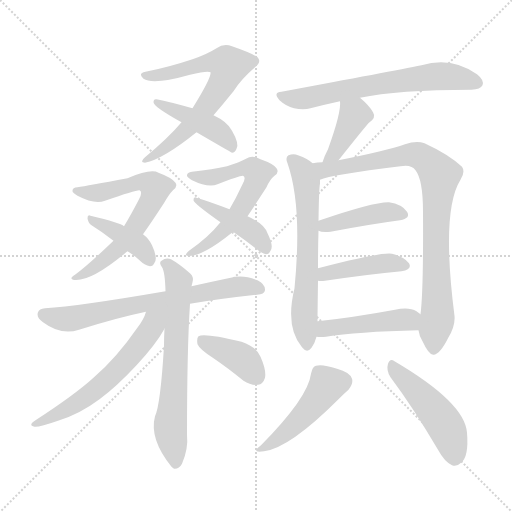
t = 0.00 s
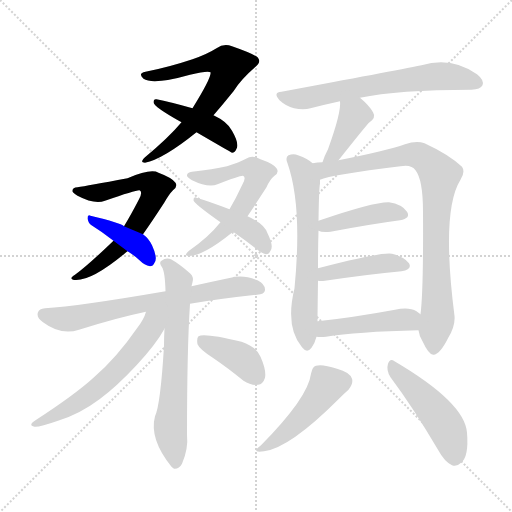
t = 2.64 s
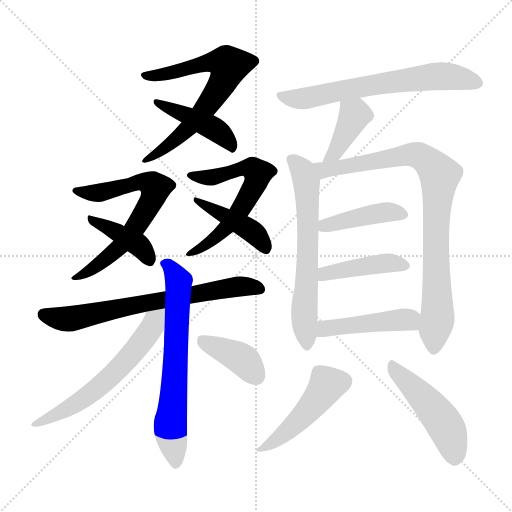
t = 5.29 s
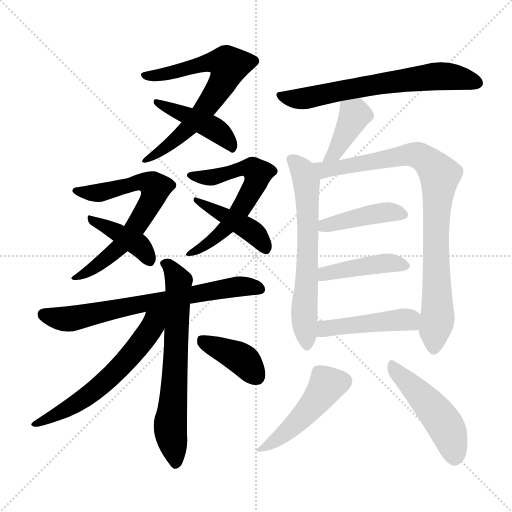
t = 7.93 s
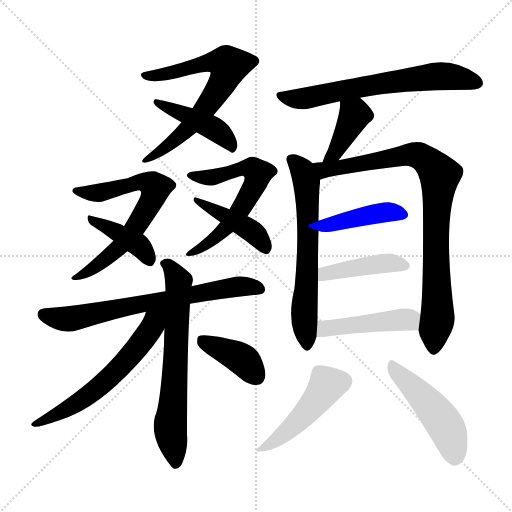
t = 10.57 s
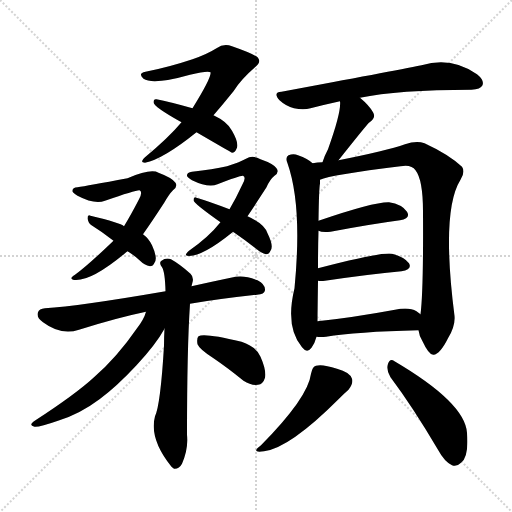
t = 13.21 s

The animated SVG that drew these frames (rendered in a browser with its animation timeline set to each time). Animation: 19 CSS @keyframes rules; one cycle of 13.21 s.

<svg version="1.1" viewBox="0 0 1024 1024" xmlns="http://www.w3.org/2000/svg">
  <g stroke="lightgray" stroke-dasharray="1,1" stroke-width="1" transform="scale(4, 4)">
    <line x1="0" y1="0" x2="256" y2="256"></line>
    <line x1="256" y1="0" x2="0" y2="256"></line>
    <line x1="128" y1="0" x2="128" y2="256"></line>
    <line x1="0" y1="128" x2="256" y2="128"></line>
  </g>
<g transform="scale(1, -1) translate(0, -900)">
   <style type="text/css">
    @keyframes keyframes0 {
      from {
       stroke: blue;
       stroke-dashoffset: 679;
       stroke-width: 128;
       }
       69% {
       animation-timing-function: step-end;
       stroke: blue;
       stroke-dashoffset: 0;
       stroke-width: 128;
       }
       to {
       stroke: black;
       stroke-width: 1024;
       }
       }
       #make-me-a-hanzi-animation-0 {
         animation: keyframes0 0.802572s both;
         animation-delay: 0.000000s;
         animation-timing-function: linear;
       }
    @keyframes keyframes1 {
      from {
       stroke: blue;
       stroke-dashoffset: 439;
       stroke-width: 128;
       }
       59% {
       animation-timing-function: step-end;
       stroke: blue;
       stroke-dashoffset: 0;
       stroke-width: 128;
       }
       to {
       stroke: black;
       stroke-width: 1024;
       }
       }
       #make-me-a-hanzi-animation-1 {
         animation: keyframes1 0.607259s both;
         animation-delay: 0.802572s;
         animation-timing-function: linear;
       }
    @keyframes keyframes2 {
      from {
       stroke: blue;
       stroke-dashoffset: 667;
       stroke-width: 128;
       }
       68% {
       animation-timing-function: step-end;
       stroke: blue;
       stroke-dashoffset: 0;
       stroke-width: 128;
       }
       to {
       stroke: black;
       stroke-width: 1024;
       }
       }
       #make-me-a-hanzi-animation-2 {
         animation: keyframes2 0.792806s both;
         animation-delay: 1.409831s;
         animation-timing-function: linear;
       }
    @keyframes keyframes3 {
      from {
       stroke: blue;
       stroke-dashoffset: 401;
       stroke-width: 128;
       }
       57% {
       animation-timing-function: step-end;
       stroke: blue;
       stroke-dashoffset: 0;
       stroke-width: 128;
       }
       to {
       stroke: black;
       stroke-width: 1024;
       }
       }
       #make-me-a-hanzi-animation-3 {
         animation: keyframes3 0.576335s both;
         animation-delay: 2.202637s;
         animation-timing-function: linear;
       }
    @keyframes keyframes4 {
      from {
       stroke: blue;
       stroke-dashoffset: 613;
       stroke-width: 128;
       }
       67% {
       animation-timing-function: step-end;
       stroke: blue;
       stroke-dashoffset: 0;
       stroke-width: 128;
       }
       to {
       stroke: black;
       stroke-width: 1024;
       }
       }
       #make-me-a-hanzi-animation-4 {
         animation: keyframes4 0.748861s both;
         animation-delay: 2.778971s;
         animation-timing-function: linear;
       }
    @keyframes keyframes5 {
      from {
       stroke: blue;
       stroke-dashoffset: 428;
       stroke-width: 128;
       }
       58% {
       animation-timing-function: step-end;
       stroke: blue;
       stroke-dashoffset: 0;
       stroke-width: 128;
       }
       to {
       stroke: black;
       stroke-width: 1024;
       }
       }
       #make-me-a-hanzi-animation-5 {
         animation: keyframes5 0.598307s both;
         animation-delay: 3.527832s;
         animation-timing-function: linear;
       }
    @keyframes keyframes6 {
      from {
       stroke: blue;
       stroke-dashoffset: 695;
       stroke-width: 128;
       }
       69% {
       animation-timing-function: step-end;
       stroke: blue;
       stroke-dashoffset: 0;
       stroke-width: 128;
       }
       to {
       stroke: black;
       stroke-width: 1024;
       }
       }
       #make-me-a-hanzi-animation-6 {
         animation: keyframes6 0.815592s both;
         animation-delay: 4.126139s;
         animation-timing-function: linear;
       }
    @keyframes keyframes7 {
      from {
       stroke: blue;
       stroke-dashoffset: 667;
       stroke-width: 128;
       }
       68% {
       animation-timing-function: step-end;
       stroke: blue;
       stroke-dashoffset: 0;
       stroke-width: 128;
       }
       to {
       stroke: black;
       stroke-width: 1024;
       }
       }
       #make-me-a-hanzi-animation-7 {
         animation: keyframes7 0.792806s both;
         animation-delay: 4.941732s;
         animation-timing-function: linear;
       }
    @keyframes keyframes8 {
      from {
       stroke: blue;
       stroke-dashoffset: 600;
       stroke-width: 128;
       }
       66% {
       animation-timing-function: step-end;
       stroke: blue;
       stroke-dashoffset: 0;
       stroke-width: 128;
       }
       to {
       stroke: black;
       stroke-width: 1024;
       }
       }
       #make-me-a-hanzi-animation-8 {
         animation: keyframes8 0.738281s both;
         animation-delay: 5.734538s;
         animation-timing-function: linear;
       }
    @keyframes keyframes9 {
      from {
       stroke: blue;
       stroke-dashoffset: 392;
       stroke-width: 128;
       }
       56% {
       animation-timing-function: step-end;
       stroke: blue;
       stroke-dashoffset: 0;
       stroke-width: 128;
       }
       to {
       stroke: black;
       stroke-width: 1024;
       }
       }
       #make-me-a-hanzi-animation-9 {
         animation: keyframes9 0.569010s both;
         animation-delay: 6.472819s;
         animation-timing-function: linear;
       }
    @keyframes keyframes10 {
      from {
       stroke: blue;
       stroke-dashoffset: 656;
       stroke-width: 128;
       }
       68% {
       animation-timing-function: step-end;
       stroke: blue;
       stroke-dashoffset: 0;
       stroke-width: 128;
       }
       to {
       stroke: black;
       stroke-width: 1024;
       }
       }
       #make-me-a-hanzi-animation-10 {
         animation: keyframes10 0.783854s both;
         animation-delay: 7.041829s;
         animation-timing-function: linear;
       }
    @keyframes keyframes11 {
      from {
       stroke: blue;
       stroke-dashoffset: 398;
       stroke-width: 128;
       }
       56% {
       animation-timing-function: step-end;
       stroke: blue;
       stroke-dashoffset: 0;
       stroke-width: 128;
       }
       to {
       stroke: black;
       stroke-width: 1024;
       }
       }
       #make-me-a-hanzi-animation-11 {
         animation: keyframes11 0.573893s both;
         animation-delay: 7.825684s;
         animation-timing-function: linear;
       }
    @keyframes keyframes12 {
      from {
       stroke: blue;
       stroke-dashoffset: 637;
       stroke-width: 128;
       }
       67% {
       animation-timing-function: step-end;
       stroke: blue;
       stroke-dashoffset: 0;
       stroke-width: 128;
       }
       to {
       stroke: black;
       stroke-width: 1024;
       }
       }
       #make-me-a-hanzi-animation-12 {
         animation: keyframes12 0.768392s both;
         animation-delay: 8.399577s;
         animation-timing-function: linear;
       }
    @keyframes keyframes13 {
      from {
       stroke: blue;
       stroke-dashoffset: 873;
       stroke-width: 128;
       }
       74% {
       animation-timing-function: step-end;
       stroke: blue;
       stroke-dashoffset: 0;
       stroke-width: 128;
       }
       to {
       stroke: black;
       stroke-width: 1024;
       }
       }
       #make-me-a-hanzi-animation-13 {
         animation: keyframes13 0.960449s both;
         animation-delay: 9.167969s;
         animation-timing-function: linear;
       }
    @keyframes keyframes14 {
      from {
       stroke: blue;
       stroke-dashoffset: 423;
       stroke-width: 128;
       }
       58% {
       animation-timing-function: step-end;
       stroke: blue;
       stroke-dashoffset: 0;
       stroke-width: 128;
       }
       to {
       stroke: black;
       stroke-width: 1024;
       }
       }
       #make-me-a-hanzi-animation-14 {
         animation: keyframes14 0.594238s both;
         animation-delay: 10.128418s;
         animation-timing-function: linear;
       }
    @keyframes keyframes15 {
      from {
       stroke: blue;
       stroke-dashoffset: 427;
       stroke-width: 128;
       }
       58% {
       animation-timing-function: step-end;
       stroke: blue;
       stroke-dashoffset: 0;
       stroke-width: 128;
       }
       to {
       stroke: black;
       stroke-width: 1024;
       }
       }
       #make-me-a-hanzi-animation-15 {
         animation: keyframes15 0.597493s both;
         animation-delay: 10.722656s;
         animation-timing-function: linear;
       }
    @keyframes keyframes16 {
      from {
       stroke: blue;
       stroke-dashoffset: 456;
       stroke-width: 128;
       }
       60% {
       animation-timing-function: step-end;
       stroke: blue;
       stroke-dashoffset: 0;
       stroke-width: 128;
       }
       to {
       stroke: black;
       stroke-width: 1024;
       }
       }
       #make-me-a-hanzi-animation-16 {
         animation: keyframes16 0.621094s both;
         animation-delay: 11.320150s;
         animation-timing-function: linear;
       }
    @keyframes keyframes17 {
      from {
       stroke: blue;
       stroke-dashoffset: 467;
       stroke-width: 128;
       }
       60% {
       animation-timing-function: step-end;
       stroke: blue;
       stroke-dashoffset: 0;
       stroke-width: 128;
       }
       to {
       stroke: black;
       stroke-width: 1024;
       }
       }
       #make-me-a-hanzi-animation-17 {
         animation: keyframes17 0.630046s both;
         animation-delay: 11.941243s;
         animation-timing-function: linear;
       }
    @keyframes keyframes18 {
      from {
       stroke: blue;
       stroke-dashoffset: 481;
       stroke-width: 128;
       }
       61% {
       animation-timing-function: step-end;
       stroke: blue;
       stroke-dashoffset: 0;
       stroke-width: 128;
       }
       to {
       stroke: black;
       stroke-width: 1024;
       }
       }
       #make-me-a-hanzi-animation-18 {
         animation: keyframes18 0.641439s both;
         animation-delay: 12.571289s;
         animation-timing-function: linear;
       }
</style>
<path d="M 427.0 669.5 Q 446.0 691.5 467.0 717.5 Q 482.0 741.5 510.0 765.5 Q 522.0 775.5 517.0 782.5 Q 516.0 789.5 464.0 807.5 Q 448.0 814.5 433.0 803.5 Q 414.0 791.5 385.0 781.5 Q 337.0 765.5 291.0 756.5 Q 275.0 753.5 287.0 742.5 Q 306.0 729.5 380.0 750.5 Q 416.0 759.5 421.0 755.5 Q 424.0 746.5 385.0 683.5 L 363.0 655.5 Q 338.0 625.5 290.0 585.5 Q 278.0 575.5 290.0 574.5 Q 326.0 581.5 393.0 635.5 L 427.0 669.5 Z" fill="lightgray"></path> 
<path d="M 393.0 635.5 Q 460.0 596.5 464.0 594.5 Q 470.0 594.5 473.0 602.5 Q 479.0 612.5 464.0 638.5 Q 455.0 656.5 427.0 669.5 L 385.0 683.5 Q 339.0 696.5 313.0 701.5 Q 307.0 702.5 307.0 695.5 Q 307.0 686.5 363.0 655.5 L 393.0 635.5 Z" fill="lightgray"></path> 
<path d="M 286.0 431.5 Q 305.0 458.5 329.0 495.5 Q 338.0 511.5 346.0 519.5 Q 356.0 526.5 351.0 534.5 Q 344.0 544.5 317.0 554.5 Q 302.0 563.5 255.0 543.5 Q 174.0 528.5 155.0 525.5 Q 145.0 525.5 145.0 518.5 Q 144.0 514.5 155.0 508.5 Q 189.0 490.5 210.0 498.5 Q 273.0 520.5 279.0 519.5 Q 286.0 516.5 278.0 501.5 Q 262.0 470.5 248.0 447.5 L 227.0 418.5 Q 176.0 369.5 150.0 350.5 Q 138.0 343.5 146.0 340.5 Q 179.0 334.5 250.0 393.5 Q 251.0 394.5 255.0 397.5 L 286.0 431.5 Z" fill="lightgray"></path> 
<path d="M 255.0 397.5 Q 267.0 390.5 279.0 379.5 Q 289.0 369.5 300.0 367.5 Q 306.0 367.5 309.0 374.5 Q 316.0 383.5 304.0 409.5 Q 298.0 422.5 286.0 431.5 L 248.0 447.5 Q 241.0 454.5 181.0 468.5 Q 175.0 471.5 175.0 463.5 Q 176.0 454.5 183.0 449.5 Q 204.0 436.5 227.0 418.5 L 255.0 397.5 Z" fill="lightgray"></path> 
<path d="M 495.0 467.5 Q 511.0 491.5 533.0 525.5 Q 540.0 541.5 549.0 548.5 Q 559.0 555.5 553.0 563.5 Q 547.0 572.5 521.0 581.5 Q 505.0 590.5 492.0 582.5 Q 479.0 575.5 454.0 567.5 Q 426.0 561.5 384.0 556.5 Q 374.0 555.5 374.0 549.5 Q 373.0 545.5 384.0 539.5 Q 417.0 523.5 435.0 531.5 Q 481.0 549.5 486.0 548.5 Q 493.0 545.5 485.0 531.5 Q 472.0 503.5 459.0 481.5 L 441.0 455.5 Q 440.0 455.5 440.0 454.5 Q 418.0 426.5 378.0 398.5 Q 368.0 389.5 374.0 388.5 Q 402.0 384.5 465.0 435.5 Q 465.0 436.5 466.0 436.5 L 495.0 467.5 Z" fill="lightgray"></path> 
<path d="M 466.0 436.5 Q 488.0 421.5 511.0 403.5 Q 523.0 393.5 532.0 391.5 Q 538.0 391.5 541.0 398.5 Q 548.0 407.5 535.0 433.5 Q 529.0 452.5 495.0 467.5 L 459.0 481.5 Q 417.0 497.5 393.0 504.5 Q 387.0 507.5 387.0 499.5 Q 387.0 493.5 441.0 455.5 L 466.0 436.5 Z" fill="lightgray"></path> 
<path d="M 380.0 292.5 Q 441.0 302.5 514.0 310.5 Q 529.0 311.5 530.0 319.5 Q 531.0 331.5 515.0 339.5 Q 491.0 349.5 471.0 346.5 Q 423.0 336.5 383.0 327.5 L 331.0 317.5 Q 157.0 287.5 90.0 283.5 Q 78.0 282.5 76.0 275.5 Q 72.0 265.5 86.0 255.5 Q 122.0 228.5 158.0 240.5 Q 234.0 264.5 292.0 276.5 L 380.0 292.5 Z" fill="lightgray"></path> 
<path d="M 329.0 242.5 Q 328.0 226.5 328.0 208.5 Q 321.0 90.5 310.0 67.5 Q 298.0 22.5 343.0 -33.5 Q 344.0 -34.5 348.0 -37.5 Q 358.0 -38.5 364.0 -27.5 Q 377.0 2.5 374.0 30.5 Q 374.0 202.5 380.0 292.5 L 383.0 327.5 L 385.0 335.5 Q 388.0 345.5 381.0 352.5 Q 360.0 371.5 342.0 381.5 Q 332.0 385.5 323.0 378.5 Q 317.0 375.5 324.0 365.5 Q 330.0 356.5 331.0 317.5 L 329.0 242.5 Z" fill="lightgray"></path> 
<path d="M 292.0 276.5 Q 288.0 261.5 274.0 243.5 Q 234.0 185.5 188.0 145.5 Q 151.0 111.5 71.0 59.5 Q 55.0 49.5 69.0 46.5 Q 79.0 45.5 116.0 58.5 Q 159.0 71.5 199.0 101.5 Q 233.0 126.5 273.0 169.5 Q 312.0 211.5 329.0 242.5 C 358.0 291.5 311.0 327.5 292.0 276.5 Z" fill="lightgray"></path> 
<path d="M 427.0 183.5 Q 455.0 164.5 487.0 138.5 Q 502.0 128.5 516.0 130.5 Q 526.0 131.5 530.0 144.5 Q 533.0 159.5 521.0 186.5 Q 514.0 205.5 483.0 216.5 Q 408.0 234.5 397.0 227.5 Q 393.0 223.5 395.0 211.5 Q 399.0 201.5 427.0 183.5 Z" fill="lightgray"></path> 
<path d="M 720.0 704.5 Q 795.0 720.5 943.0 720.5 Q 961.0 721.5 965.0 729.5 Q 969.0 739.5 954.0 751.5 Q 903.0 787.5 843.0 769.5 Q 783.0 757.5 563.0 716.5 Q 545.0 715.5 559.0 699.5 Q 572.0 687.5 588.0 683.5 Q 607.0 679.5 621.0 683.5 Q 648.0 690.5 680.0 697.5 L 720.0 704.5 Z" fill="lightgray"></path> 
<path d="M 677.0 579.5 Q 735.0 652.5 738.0 654.5 Q 753.0 664.5 746.0 675.5 Q 739.0 688.5 720.0 704.5 C 697.0 724.5 678.0 727.5 680.0 697.5 Q 683.0 676.5 656.0 601.5 Q 649.0 588.5 645.0 575.5 C 636.0 547.5 658.0 556.5 677.0 579.5 Z" fill="lightgray"></path> 
<path d="M 625.0 573.5 Q 616.0 582.5 596.0 589.5 Q 587.0 593.5 577.0 589.5 Q 570.0 585.5 575.0 573.5 Q 605.0 488.5 589.0 323.5 Q 570.0 245.5 604.0 205.5 Q 614.0 192.5 623.0 204.5 Q 630.0 214.5 633.0 226.5 L 635.0 257.5 Q 635.0 267.5 636.0 338.5 L 636.0 363.5 Q 636.0 406.5 637.0 438.5 L 637.0 458.5 Q 638.0 525.5 640.0 532.5 L 640.0 540.5 C 641.0 561.5 641.0 561.5 625.0 573.5 Z" fill="lightgray"></path> 
<path d="M 837.0 239.5 Q 838.0 229.5 845.0 217.5 Q 858.0 189.5 867.0 190.5 Q 880.0 191.5 896.0 223.5 Q 911.0 248.5 909.0 268.5 Q 882.0 478.5 921.0 540.5 Q 931.0 556.5 924.0 566.5 Q 897.0 591.5 849.0 613.5 Q 833.0 619.5 810.0 611.5 Q 773.0 598.5 677.0 579.5 L 645.0 575.5 Q 635.0 575.5 625.0 573.5 C 595.0 570.5 611.0 531.5 640.0 540.5 Q 661.0 550.5 801.0 567.5 Q 823.0 571.5 831.0 559.5 Q 846.0 540.5 846.0 476.5 Q 847.0 317.5 841.0 271.5 L 837.0 239.5 Z" fill="lightgray"></path> 
<path d="M 637.0 438.5 Q 644.0 434.5 661.0 436.5 Q 740.0 451.5 800.0 459.5 Q 822.0 463.5 814.0 476.5 Q 804.0 491.5 778.0 495.5 Q 748.0 496.5 637.0 458.5 C 609.0 448.5 609.0 448.5 637.0 438.5 Z" fill="lightgray"></path> 
<path d="M 636.0 338.5 Q 642.0 337.5 650.0 338.5 Q 738.0 351.5 803.0 357.5 Q 825.0 361.5 818.0 373.5 Q 808.0 386.5 784.0 392.5 Q 763.0 396.5 636.0 363.5 C 607.0 355.5 606.0 340.5 636.0 338.5 Z" fill="lightgray"></path> 
<path d="M 633.0 226.5 Q 642.0 225.5 652.0 226.5 Q 712.0 236.5 837.0 239.5 C 867.0 240.5 865.0 253.5 841.0 271.5 L 833.0 277.5 Q 818.0 286.5 790.0 280.5 Q 703.0 264.5 635.0 257.5 C 605.0 254.5 603.0 228.5 633.0 226.5 Z" fill="lightgray"></path> 
<path d="M 622.0 152.5 Q 616.0 104.5 522.0 9.5 Q 500.0 -6.5 528.0 -2.5 Q 579.0 3.5 678.0 102.5 Q 690.0 114.5 697.0 120.5 Q 707.0 133.5 704.0 142.5 Q 700.0 155.5 674.0 162.5 Q 644.0 172.5 632.0 168.5 Q 625.0 167.5 622.0 152.5 Z" fill="lightgray"></path> 
<path d="M 781.0 145.5 Q 826.0 85.5 876.0 0.5 Q 889.0 -23.5 904.0 -30.5 Q 913.0 -34.5 922.0 -25.5 Q 938.0 -13.5 934.0 34.5 Q 930.0 94.5 789.0 177.5 Q 780.0 184.5 776.0 172.5 Q 772.0 159.5 781.0 145.5 Z" fill="lightgray"></path> 
      <clipPath id="make-me-a-hanzi-clip-0">
      <path d="M 427.0 669.5 Q 446.0 691.5 467.0 717.5 Q 482.0 741.5 510.0 765.5 Q 522.0 775.5 517.0 782.5 Q 516.0 789.5 464.0 807.5 Q 448.0 814.5 433.0 803.5 Q 414.0 791.5 385.0 781.5 Q 337.0 765.5 291.0 756.5 Q 275.0 753.5 287.0 742.5 Q 306.0 729.5 380.0 750.5 Q 416.0 759.5 421.0 755.5 Q 424.0 746.5 385.0 683.5 L 363.0 655.5 Q 338.0 625.5 290.0 585.5 Q 278.0 575.5 290.0 574.5 Q 326.0 581.5 393.0 635.5 L 427.0 669.5 Z" fill="lightgray"></path>
      </clipPath>
      <path clip-path="url(#make-me-a-hanzi-clip-0)" d="M 294.0 748.5 L 344.0 753.5 L 426.0 776.5 L 453.0 773.5 L 457.0 766.5 L 440.0 726.5 L 401.0 670.5 L 347.0 616.5 L 294.0 580.5 " fill="none" id="make-me-a-hanzi-animation-0" stroke-dasharray="551 1102" stroke-linecap="round"></path>

      <clipPath id="make-me-a-hanzi-clip-1">
      <path d="M 393.0 635.5 Q 460.0 596.5 464.0 594.5 Q 470.0 594.5 473.0 602.5 Q 479.0 612.5 464.0 638.5 Q 455.0 656.5 427.0 669.5 L 385.0 683.5 Q 339.0 696.5 313.0 701.5 Q 307.0 702.5 307.0 695.5 Q 307.0 686.5 363.0 655.5 L 393.0 635.5 Z" fill="lightgray"></path>
      </clipPath>
      <path clip-path="url(#make-me-a-hanzi-clip-1)" d="M 313.0 695.5 L 423.0 645.5 L 452.0 623.5 L 466.0 601.5 " fill="none" id="make-me-a-hanzi-animation-1" stroke-dasharray="311 622" stroke-linecap="round"></path>

      <clipPath id="make-me-a-hanzi-clip-2">
      <path d="M 286.0 431.5 Q 305.0 458.5 329.0 495.5 Q 338.0 511.5 346.0 519.5 Q 356.0 526.5 351.0 534.5 Q 344.0 544.5 317.0 554.5 Q 302.0 563.5 255.0 543.5 Q 174.0 528.5 155.0 525.5 Q 145.0 525.5 145.0 518.5 Q 144.0 514.5 155.0 508.5 Q 189.0 490.5 210.0 498.5 Q 273.0 520.5 279.0 519.5 Q 286.0 516.5 278.0 501.5 Q 262.0 470.5 248.0 447.5 L 227.0 418.5 Q 176.0 369.5 150.0 350.5 Q 138.0 343.5 146.0 340.5 Q 179.0 334.5 250.0 393.5 Q 251.0 394.5 255.0 397.5 L 286.0 431.5 Z" fill="lightgray"></path>
      </clipPath>
      <path clip-path="url(#make-me-a-hanzi-clip-2)" d="M 154.0 517.5 L 217.0 516.5 L 270.0 535.5 L 290.0 536.5 L 311.0 524.5 L 289.0 473.5 L 242.0 408.5 L 178.0 357.5 L 151.0 344.5 " fill="none" id="make-me-a-hanzi-animation-2" stroke-dasharray="539 1078" stroke-linecap="round"></path>

      <clipPath id="make-me-a-hanzi-clip-3">
      <path d="M 255.0 397.5 Q 267.0 390.5 279.0 379.5 Q 289.0 369.5 300.0 367.5 Q 306.0 367.5 309.0 374.5 Q 316.0 383.5 304.0 409.5 Q 298.0 422.5 286.0 431.5 L 248.0 447.5 Q 241.0 454.5 181.0 468.5 Q 175.0 471.5 175.0 463.5 Q 176.0 454.5 183.0 449.5 Q 204.0 436.5 227.0 418.5 L 255.0 397.5 Z" fill="lightgray"></path>
      </clipPath>
      <path clip-path="url(#make-me-a-hanzi-clip-3)" d="M 182.0 461.5 L 276.0 410.5 L 298.0 379.5 " fill="none" id="make-me-a-hanzi-animation-3" stroke-dasharray="273 546" stroke-linecap="round"></path>

      <clipPath id="make-me-a-hanzi-clip-4">
      <path d="M 495.0 467.5 Q 511.0 491.5 533.0 525.5 Q 540.0 541.5 549.0 548.5 Q 559.0 555.5 553.0 563.5 Q 547.0 572.5 521.0 581.5 Q 505.0 590.5 492.0 582.5 Q 479.0 575.5 454.0 567.5 Q 426.0 561.5 384.0 556.5 Q 374.0 555.5 374.0 549.5 Q 373.0 545.5 384.0 539.5 Q 417.0 523.5 435.0 531.5 Q 481.0 549.5 486.0 548.5 Q 493.0 545.5 485.0 531.5 Q 472.0 503.5 459.0 481.5 L 441.0 455.5 Q 440.0 455.5 440.0 454.5 Q 418.0 426.5 378.0 398.5 Q 368.0 389.5 374.0 388.5 Q 402.0 384.5 465.0 435.5 Q 465.0 436.5 466.0 436.5 L 495.0 467.5 Z" fill="lightgray"></path>
      </clipPath>
      <path clip-path="url(#make-me-a-hanzi-clip-4)" d="M 383.0 548.5 L 420.0 544.5 L 494.0 564.5 L 516.0 553.5 L 483.0 482.5 L 452.0 443.5 L 407.0 406.5 L 378.0 392.5 " fill="none" id="make-me-a-hanzi-animation-4" stroke-dasharray="485 970" stroke-linecap="round"></path>

      <clipPath id="make-me-a-hanzi-clip-5">
      <path d="M 466.0 436.5 Q 488.0 421.5 511.0 403.5 Q 523.0 393.5 532.0 391.5 Q 538.0 391.5 541.0 398.5 Q 548.0 407.5 535.0 433.5 Q 529.0 452.5 495.0 467.5 L 459.0 481.5 Q 417.0 497.5 393.0 504.5 Q 387.0 507.5 387.0 499.5 Q 387.0 493.5 441.0 455.5 L 466.0 436.5 Z" fill="lightgray"></path>
      </clipPath>
      <path clip-path="url(#make-me-a-hanzi-clip-5)" d="M 392.0 499.5 L 504.0 437.5 L 531.0 402.5 " fill="none" id="make-me-a-hanzi-animation-5" stroke-dasharray="300 600" stroke-linecap="round"></path>

      <clipPath id="make-me-a-hanzi-clip-6">
      <path d="M 380.0 292.5 Q 441.0 302.5 514.0 310.5 Q 529.0 311.5 530.0 319.5 Q 531.0 331.5 515.0 339.5 Q 491.0 349.5 471.0 346.5 Q 423.0 336.5 383.0 327.5 L 331.0 317.5 Q 157.0 287.5 90.0 283.5 Q 78.0 282.5 76.0 275.5 Q 72.0 265.5 86.0 255.5 Q 122.0 228.5 158.0 240.5 Q 234.0 264.5 292.0 276.5 L 380.0 292.5 Z" fill="lightgray"></path>
      </clipPath>
      <path clip-path="url(#make-me-a-hanzi-clip-6)" d="M 87.0 271.5 L 145.0 262.5 L 451.0 323.5 L 479.0 327.5 L 519.0 322.5 " fill="none" id="make-me-a-hanzi-animation-6" stroke-dasharray="567 1134" stroke-linecap="round"></path>

      <clipPath id="make-me-a-hanzi-clip-7">
      <path d="M 329.0 242.5 Q 328.0 226.5 328.0 208.5 Q 321.0 90.5 310.0 67.5 Q 298.0 22.5 343.0 -33.5 Q 344.0 -34.5 348.0 -37.5 Q 358.0 -38.5 364.0 -27.5 Q 377.0 2.5 374.0 30.5 Q 374.0 202.5 380.0 292.5 L 383.0 327.5 L 385.0 335.5 Q 388.0 345.5 381.0 352.5 Q 360.0 371.5 342.0 381.5 Q 332.0 385.5 323.0 378.5 Q 317.0 375.5 324.0 365.5 Q 330.0 356.5 331.0 317.5 L 329.0 242.5 Z" fill="lightgray"></path>
      </clipPath>
      <path clip-path="url(#make-me-a-hanzi-clip-7)" d="M 331.0 372.5 L 357.0 337.5 L 341.0 55.5 L 351.0 -28.5 " fill="none" id="make-me-a-hanzi-animation-7" stroke-dasharray="539 1078" stroke-linecap="round"></path>

      <clipPath id="make-me-a-hanzi-clip-8">
      <path d="M 292.0 276.5 Q 288.0 261.5 274.0 243.5 Q 234.0 185.5 188.0 145.5 Q 151.0 111.5 71.0 59.5 Q 55.0 49.5 69.0 46.5 Q 79.0 45.5 116.0 58.5 Q 159.0 71.5 199.0 101.5 Q 233.0 126.5 273.0 169.5 Q 312.0 211.5 329.0 242.5 C 358.0 291.5 311.0 327.5 292.0 276.5 Z" fill="lightgray"></path>
      </clipPath>
      <path clip-path="url(#make-me-a-hanzi-clip-8)" d="M 325.0 276.5 L 274.0 203.5 L 211.0 137.5 L 144.0 87.5 L 72.0 52.5 " fill="none" id="make-me-a-hanzi-animation-8" stroke-dasharray="472 944" stroke-linecap="round"></path>

      <clipPath id="make-me-a-hanzi-clip-9">
      <path d="M 427.0 183.5 Q 455.0 164.5 487.0 138.5 Q 502.0 128.5 516.0 130.5 Q 526.0 131.5 530.0 144.5 Q 533.0 159.5 521.0 186.5 Q 514.0 205.5 483.0 216.5 Q 408.0 234.5 397.0 227.5 Q 393.0 223.5 395.0 211.5 Q 399.0 201.5 427.0 183.5 Z" fill="lightgray"></path>
      </clipPath>
      <path clip-path="url(#make-me-a-hanzi-clip-9)" d="M 402.0 222.5 L 478.0 185.5 L 513.0 147.5 " fill="none" id="make-me-a-hanzi-animation-9" stroke-dasharray="264 528" stroke-linecap="round"></path>

      <clipPath id="make-me-a-hanzi-clip-10">
      <path d="M 720.0 704.5 Q 795.0 720.5 943.0 720.5 Q 961.0 721.5 965.0 729.5 Q 969.0 739.5 954.0 751.5 Q 903.0 787.5 843.0 769.5 Q 783.0 757.5 563.0 716.5 Q 545.0 715.5 559.0 699.5 Q 572.0 687.5 588.0 683.5 Q 607.0 679.5 621.0 683.5 Q 648.0 690.5 680.0 697.5 L 720.0 704.5 Z" fill="lightgray"></path>
      </clipPath>
      <path clip-path="url(#make-me-a-hanzi-clip-10)" d="M 561.0 708.5 L 612.0 703.5 L 754.0 732.5 L 869.0 747.5 L 902.0 747.5 L 955.0 734.5 " fill="none" id="make-me-a-hanzi-animation-10" stroke-dasharray="528 1056" stroke-linecap="round"></path>

      <clipPath id="make-me-a-hanzi-clip-11">
      <path d="M 677.0 579.5 Q 735.0 652.5 738.0 654.5 Q 753.0 664.5 746.0 675.5 Q 739.0 688.5 720.0 704.5 C 697.0 724.5 678.0 727.5 680.0 697.5 Q 683.0 676.5 656.0 601.5 Q 649.0 588.5 645.0 575.5 C 636.0 547.5 658.0 556.5 677.0 579.5 Z" fill="lightgray"></path>
      </clipPath>
      <path clip-path="url(#make-me-a-hanzi-clip-11)" d="M 687.0 694.5 L 709.0 669.5 L 674.0 597.5 L 650.0 581.5 " fill="none" id="make-me-a-hanzi-animation-11" stroke-dasharray="270 540" stroke-linecap="round"></path>

      <clipPath id="make-me-a-hanzi-clip-12">
      <path d="M 625.0 573.5 Q 616.0 582.5 596.0 589.5 Q 587.0 593.5 577.0 589.5 Q 570.0 585.5 575.0 573.5 Q 605.0 488.5 589.0 323.5 Q 570.0 245.5 604.0 205.5 Q 614.0 192.5 623.0 204.5 Q 630.0 214.5 633.0 226.5 L 635.0 257.5 Q 635.0 267.5 636.0 338.5 L 636.0 363.5 Q 636.0 406.5 637.0 438.5 L 637.0 458.5 Q 638.0 525.5 640.0 532.5 L 640.0 540.5 C 641.0 561.5 641.0 561.5 625.0 573.5 Z" fill="lightgray"></path>
      </clipPath>
      <path clip-path="url(#make-me-a-hanzi-clip-12)" d="M 584.0 580.5 L 606.0 557.5 L 613.0 533.5 L 616.0 403.5 L 608.0 264.5 L 614.0 209.5 " fill="none" id="make-me-a-hanzi-animation-12" stroke-dasharray="509 1018" stroke-linecap="round"></path>

      <clipPath id="make-me-a-hanzi-clip-13">
      <path d="M 837.0 239.5 Q 838.0 229.5 845.0 217.5 Q 858.0 189.5 867.0 190.5 Q 880.0 191.5 896.0 223.5 Q 911.0 248.5 909.0 268.5 Q 882.0 478.5 921.0 540.5 Q 931.0 556.5 924.0 566.5 Q 897.0 591.5 849.0 613.5 Q 833.0 619.5 810.0 611.5 Q 773.0 598.5 677.0 579.5 L 645.0 575.5 Q 635.0 575.5 625.0 573.5 C 595.0 570.5 611.0 531.5 640.0 540.5 Q 661.0 550.5 801.0 567.5 Q 823.0 571.5 831.0 559.5 Q 846.0 540.5 846.0 476.5 Q 847.0 317.5 841.0 271.5 L 837.0 239.5 Z" fill="lightgray"></path>
      </clipPath>
      <path clip-path="url(#make-me-a-hanzi-clip-13)" d="M 631.0 569.5 L 648.0 559.5 L 823.0 591.5 L 845.0 584.5 L 876.0 554.5 L 871.0 441.5 L 876.0 276.5 L 868.0 201.5 " fill="none" id="make-me-a-hanzi-animation-13" stroke-dasharray="745 1490" stroke-linecap="round"></path>

      <clipPath id="make-me-a-hanzi-clip-14">
      <path d="M 637.0 438.5 Q 644.0 434.5 661.0 436.5 Q 740.0 451.5 800.0 459.5 Q 822.0 463.5 814.0 476.5 Q 804.0 491.5 778.0 495.5 Q 748.0 496.5 637.0 458.5 C 609.0 448.5 609.0 448.5 637.0 438.5 Z" fill="lightgray"></path>
      </clipPath>
      <path clip-path="url(#make-me-a-hanzi-clip-14)" d="M 643.0 443.5 L 653.0 450.5 L 739.0 470.5 L 781.0 476.5 L 804.0 470.5 " fill="none" id="make-me-a-hanzi-animation-14" stroke-dasharray="295 590" stroke-linecap="round"></path>

      <clipPath id="make-me-a-hanzi-clip-15">
      <path d="M 636.0 338.5 Q 642.0 337.5 650.0 338.5 Q 738.0 351.5 803.0 357.5 Q 825.0 361.5 818.0 373.5 Q 808.0 386.5 784.0 392.5 Q 763.0 396.5 636.0 363.5 C 607.0 355.5 606.0 340.5 636.0 338.5 Z" fill="lightgray"></path>
      </clipPath>
      <path clip-path="url(#make-me-a-hanzi-clip-15)" d="M 643.0 344.5 L 652.0 355.5 L 715.0 366.5 L 786.0 374.5 L 807.0 368.5 " fill="none" id="make-me-a-hanzi-animation-15" stroke-dasharray="299 598" stroke-linecap="round"></path>

      <clipPath id="make-me-a-hanzi-clip-16">
      <path d="M 633.0 226.5 Q 642.0 225.5 652.0 226.5 Q 712.0 236.5 837.0 239.5 C 867.0 240.5 865.0 253.5 841.0 271.5 L 833.0 277.5 Q 818.0 286.5 790.0 280.5 Q 703.0 264.5 635.0 257.5 C 605.0 254.5 603.0 228.5 633.0 226.5 Z" fill="lightgray"></path>
      </clipPath>
      <path clip-path="url(#make-me-a-hanzi-clip-16)" d="M 638.0 233.5 L 650.0 242.5 L 672.0 246.5 L 813.0 261.5 L 827.0 246.5 " fill="none" id="make-me-a-hanzi-animation-16" stroke-dasharray="328 656" stroke-linecap="round"></path>

      <clipPath id="make-me-a-hanzi-clip-17">
      <path d="M 622.0 152.5 Q 616.0 104.5 522.0 9.5 Q 500.0 -6.5 528.0 -2.5 Q 579.0 3.5 678.0 102.5 Q 690.0 114.5 697.0 120.5 Q 707.0 133.5 704.0 142.5 Q 700.0 155.5 674.0 162.5 Q 644.0 172.5 632.0 168.5 Q 625.0 167.5 622.0 152.5 Z" fill="lightgray"></path>
      </clipPath>
      <path clip-path="url(#make-me-a-hanzi-clip-17)" d="M 688.0 137.5 L 655.0 130.5 L 622.0 84.5 L 586.0 47.5 L 531.0 6.5 " fill="none" id="make-me-a-hanzi-animation-17" stroke-dasharray="339 678" stroke-linecap="round"></path>

      <clipPath id="make-me-a-hanzi-clip-18">
      <path d="M 781.0 145.5 Q 826.0 85.5 876.0 0.5 Q 889.0 -23.5 904.0 -30.5 Q 913.0 -34.5 922.0 -25.5 Q 938.0 -13.5 934.0 34.5 Q 930.0 94.5 789.0 177.5 Q 780.0 184.5 776.0 172.5 Q 772.0 159.5 781.0 145.5 Z" fill="lightgray"></path>
      </clipPath>
      <path clip-path="url(#make-me-a-hanzi-clip-18)" d="M 786.0 165.5 L 839.0 113.5 L 890.0 49.5 L 910.0 -16.5 " fill="none" id="make-me-a-hanzi-animation-18" stroke-dasharray="353 706" stroke-linecap="round"></path>

</g>
</svg>
